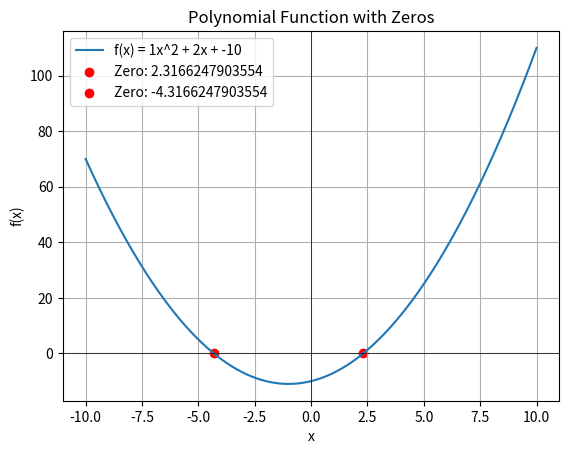

The matplotlib source for this figure:
import matplotlib.pyplot as plt
import numpy as np

def zeros(a, b, c):
    # find discriminant
    disc = b**2 - 4 * a * c
    # checks and calc with formula
    if disc > 0:
        x1 = (-b + np.sqrt(disc)) / (2 * a)
        x2 = (-b - np.sqrt(disc)) / (2 * a)
        return [x1, x2]
    elif disc == 0:
        x = -b / (2 * a)
        # returning it twice as asked (why?)
        return [x, x]
    else:
        # no zero(s)
        return []

# Define some coefficients for the polynomial
a = 1
b = 2
c = -10

# Calculate the zeros of the polynomial
result = zeros(a, b, c)

# Print the results
if not result:
    print("This function has no zeros.")
else:
    print("Zeros of the polynomial:", result)

# Plot the function and indicate the zeros on the graph
x = np.linspace(-10, 10, 400)
y = a * x**2 + b * x + c

plt.plot(x, y, label=f'f(x) = {a}x^2 + {b}x + {c}')
plt.xlabel('x')
plt.ylabel('f(x)')
plt.axhline(0, color='black', linewidth=0.5)
plt.axvline(0, color='black', linewidth=0.5)

for zero in result:
    plt.scatter(zero, 0, color='red', label=f'Zero: {zero}', marker='o')

plt.legend()
plt.grid()
plt.title('Polynomial Function with Zeros')
plt.show()
